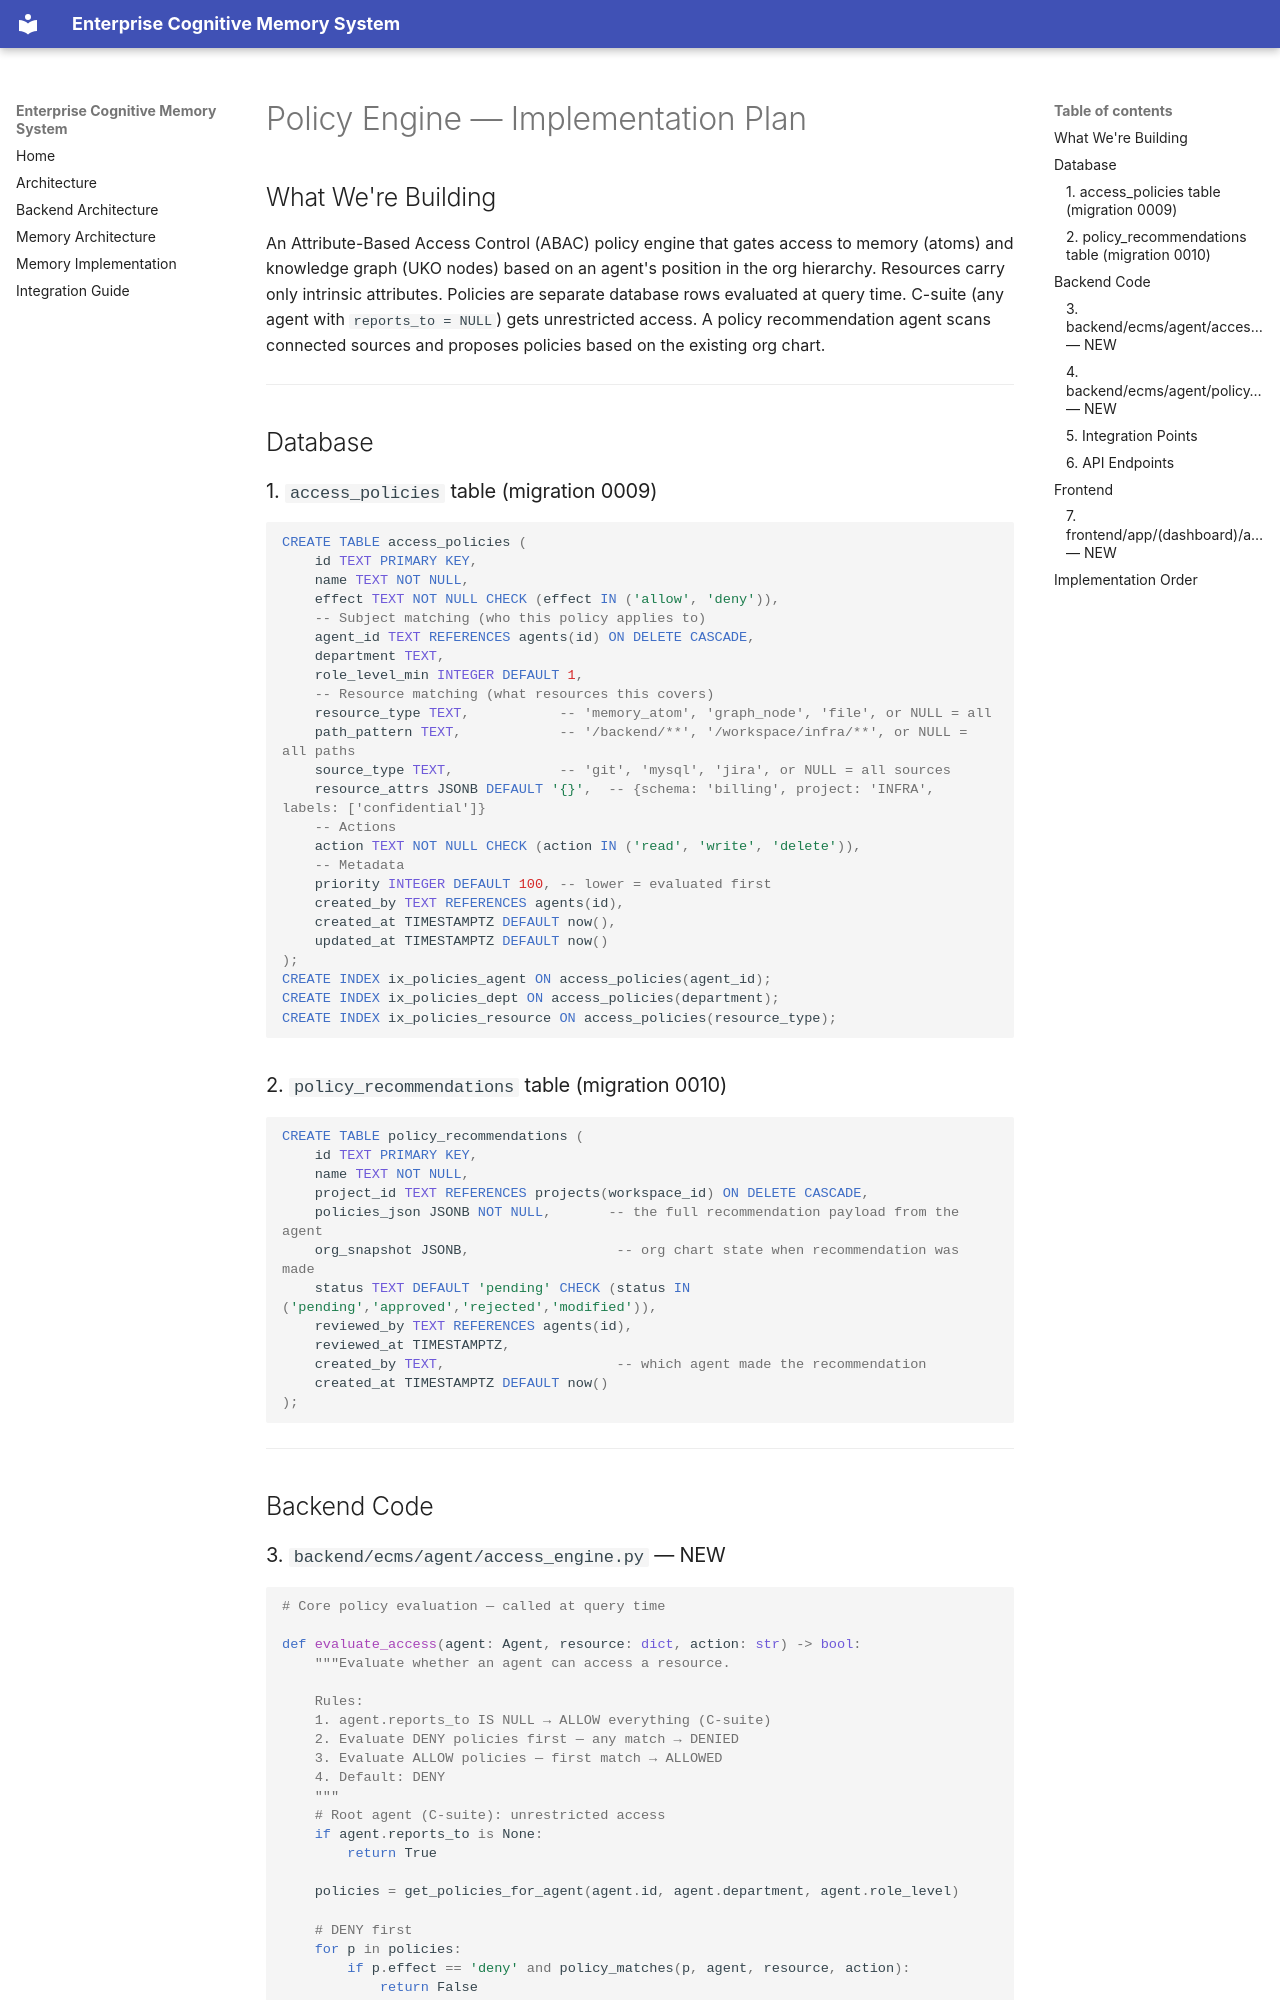

repository: Brajesh9373/AegisOs · page: access-policy-plan/index.html · generator: mkdocs

# Policy Engine — Implementation Plan

## What We're Building

An Attribute-Based Access Control (ABAC) policy engine that gates access to memory (atoms) and knowledge graph (UKO nodes) based on an agent's position in the org hierarchy. Resources carry only intrinsic attributes. Policies are separate database rows evaluated at query time. C-suite (any agent with `reports_to = NULL`) gets unrestricted access. A policy recommendation agent scans connected sources and proposes policies based on the existing org chart.

---

## Database

### 1. `access_policies` table (migration 0009)

```sql
CREATE TABLE access_policies (
    id TEXT PRIMARY KEY,
    name TEXT NOT NULL,
    effect TEXT NOT NULL CHECK (effect IN ('allow', 'deny')),
    -- Subject matching (who this policy applies to)
    agent_id TEXT REFERENCES agents(id) ON DELETE CASCADE,
    department TEXT,
    role_level_min INTEGER DEFAULT 1,
    -- Resource matching (what resources this covers)
    resource_type TEXT,           -- 'memory_atom', 'graph_node', 'file', or NULL = all
    path_pattern TEXT,            -- '/backend/**', '/workspace/infra/**', or NULL = all paths
    source_type TEXT,             -- 'git', 'mysql', 'jira', or NULL = all sources
    resource_attrs JSONB DEFAULT '{}',  -- {schema: 'billing', project: 'INFRA', labels: ['confidential']}
    -- Actions
    action TEXT NOT NULL CHECK (action IN ('read', 'write', 'delete')),
    -- Metadata
    priority INTEGER DEFAULT 100, -- lower = evaluated first
    created_by TEXT REFERENCES agents(id),
    created_at TIMESTAMPTZ DEFAULT now(),
    updated_at TIMESTAMPTZ DEFAULT now()
);
CREATE INDEX ix_policies_agent ON access_policies(agent_id);
CREATE INDEX ix_policies_dept ON access_policies(department);
CREATE INDEX ix_policies_resource ON access_policies(resource_type);
```

### 2. `policy_recommendations` table (migration 0010)

```sql
CREATE TABLE policy_recommendations (
    id TEXT PRIMARY KEY,
    name TEXT NOT NULL,
    project_id TEXT REFERENCES projects(workspace_id) ON DELETE CASCADE,
    policies_json JSONB NOT NULL,       -- the full recommendation payload from the agent
    org_snapshot JSONB,                  -- org chart state when recommendation was made
    status TEXT DEFAULT 'pending' CHECK (status IN ('pending','approved','rejected','modified')),
    reviewed_by TEXT REFERENCES agents(id),
    reviewed_at TIMESTAMPTZ,
    created_by TEXT,                     -- which agent made the recommendation
    created_at TIMESTAMPTZ DEFAULT now()
);
```

---

## Backend Code
